The GitHub repository lokesh2503/Fusar-classification contains a labelled image folder "Fusar-classification" with 6 categories: combined ship, dredger, passenger ship, tanker, tug, unspecified ship type. Examples follow, each with its label.

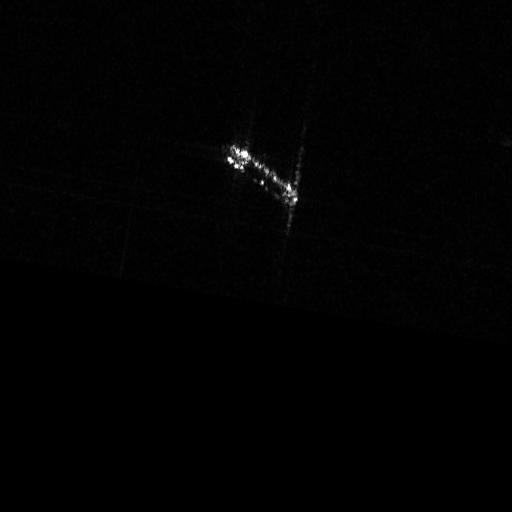
Label: tug

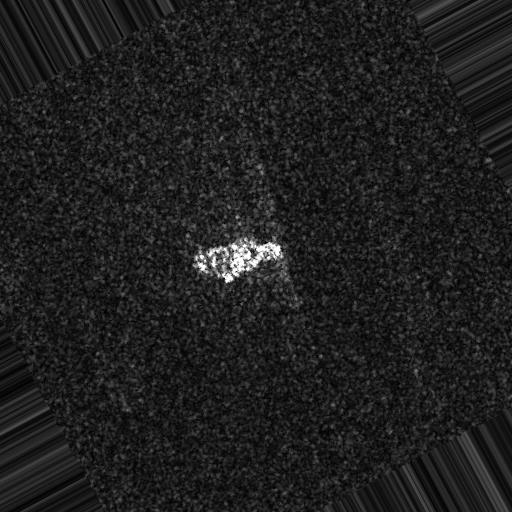
Label: unspecified ship type

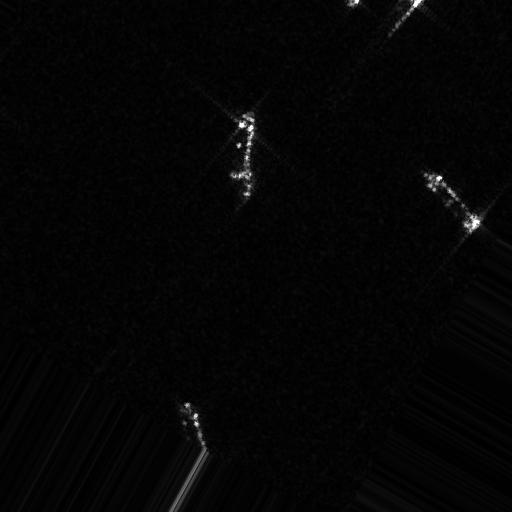
Label: dredger

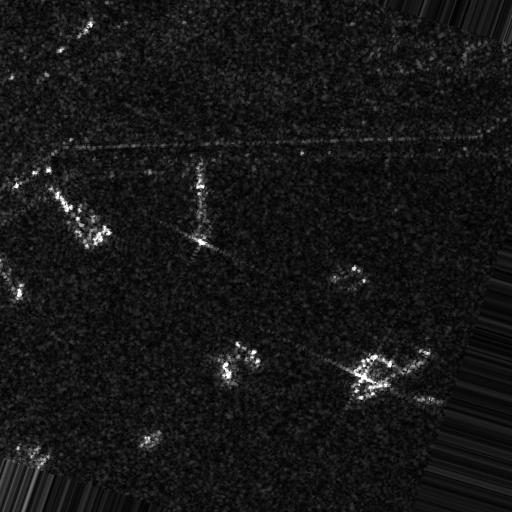
Label: combined ship

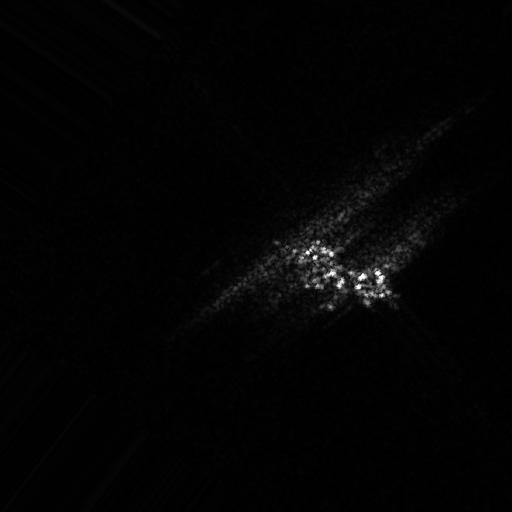
Label: passenger ship

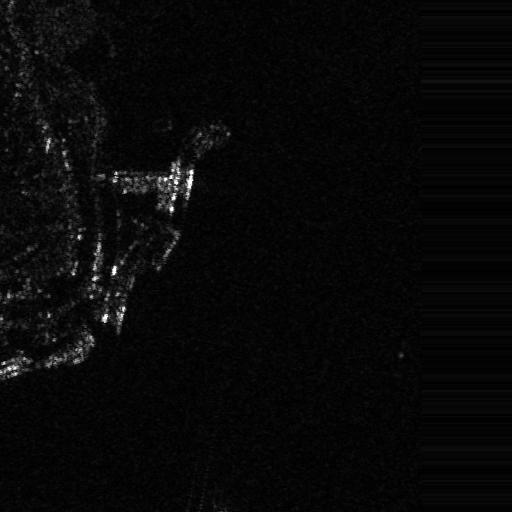
Label: combined ship
